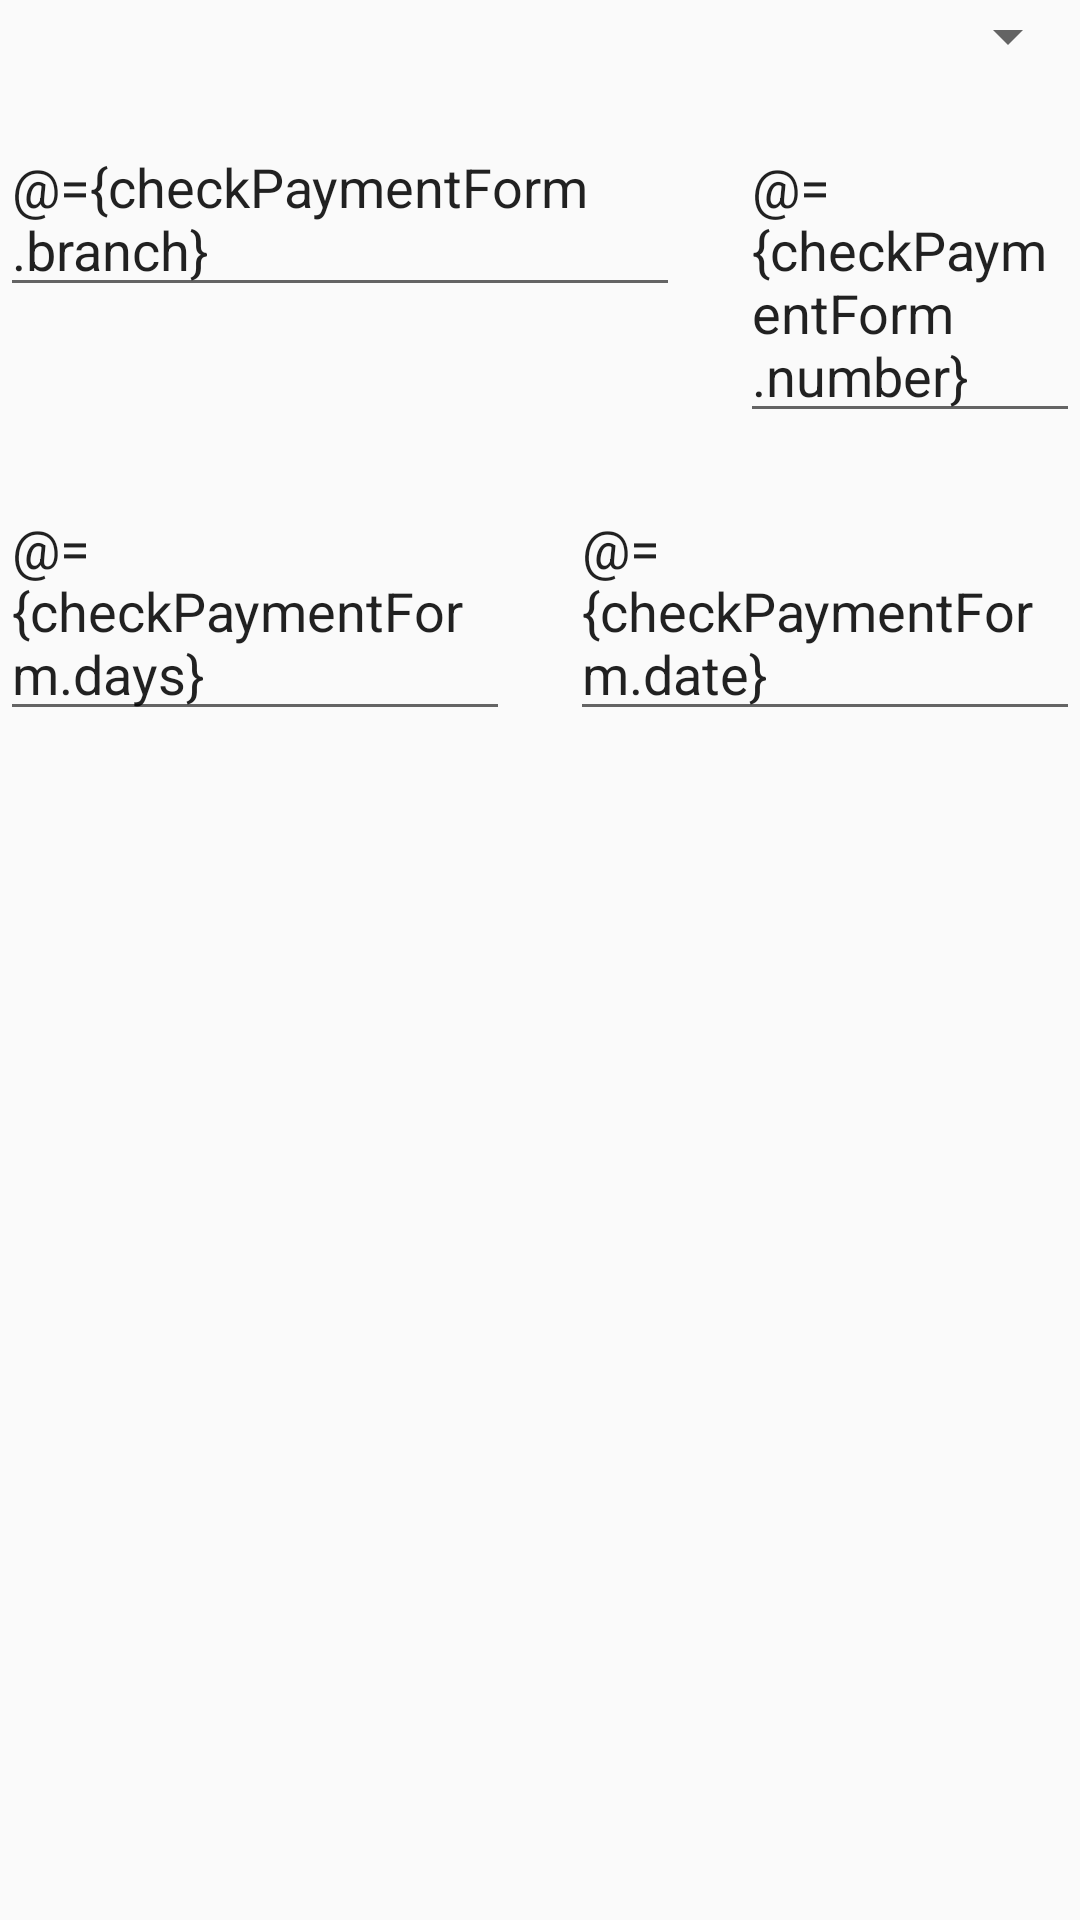

Produce the Android XML layout that renders to this screen, including the resource entries it uses.
<!-- AndroidManifest.xml: application theme AppTheme.NoActionBar -->
<!-- res/layout/partial_payment_mode_check.xml -->
<layout xmlns:android="http://schemas.android.com/apk/res/android">

    <data>

        <import type="android.view.View"/>

        <variable
            name="isVisible"
            type="boolean"/>

        <variable
            name="checkPaymentForm"
            type="com.prominente.android.vittal.model.CheckPaymentForm"/>

    </data>

    <LinearLayout
    android:orientation="vertical"
    android:layout_width="match_parent"
    android:layout_height="wrap_content"
    android:visibility="@{isVisible ? View.VISIBLE : View.GONE}">

    <Spinner
        android:id="@+id/fr_check_form_spn_bank"
        android:layout_width="match_parent"
        android:layout_height="wrap_content"
        android:layout_marginBottom="@dimen/form_margin_bottom"
        ></Spinner>

    <LinearLayout
        xmlns:android="http://schemas.android.com/apk/res/android"
        android:orientation="horizontal"
        android:layout_width="match_parent"
        android:layout_height="wrap_content">

        <EditText
            android:layout_width="0dp"
            android:layout_height="wrap_content"
            android:layout_weight="2"
            android:hint="@string/hint_branch"
            android:layout_marginBottom="@dimen/form_margin_bottom"
            android:layout_marginRight="@dimen/form_margin_horizontal"
            android:text="@={checkPaymentForm.branch}"/>


        <EditText
            android:layout_width="0dp"
            android:layout_height="wrap_content"
            android:layout_weight="1"
            android:hint="@string/hint_number"
            android:text="@={checkPaymentForm.number}"
            android:layout_marginBottom="@dimen/form_margin_bottom"/>

    </LinearLayout>

    <LinearLayout
        xmlns:android="http://schemas.android.com/apk/res/android"
        android:orientation="horizontal"
        android:layout_width="match_parent"
        android:layout_height="wrap_content">

        <EditText
            android:layout_width="0dp"
            android:layout_height="wrap_content"
            android:layout_weight="1"
            android:hint="@string/hint_days"
            android:text="@={checkPaymentForm.days}"
            android:layout_marginBottom="@dimen/form_margin_bottom"
            android:layout_marginRight="@dimen/form_margin_horizontal" />


        <EditText
            android:layout_width="0dp"
            android:layout_height="wrap_content"
            android:layout_weight="1"
            android:hint="@string/hint_date"
            android:text="@={checkPaymentForm.date}"
            android:layout_marginBottom="@dimen/form_margin_bottom"/>

    </LinearLayout>

</LinearLayout>

</layout>
<!-- resources referenced by this layout -->
<resources>
  <dimen name="form_margin_bottom">16dp</dimen>
  <dimen name="form_margin_horizontal">20dp</dimen>
  <string name="hint_branch">Sucursal</string>
  <string name="hint_date">Fecha</string>
  <string name="hint_days">Días</string>
  <string name="hint_number">Número</string>
  <style name="AppTheme.NoActionBar">
          <item name="windowActionBar">false</item>
          <item name="windowNoTitle">true</item>
          <item name="windowActionModeOverlay">true</item>
          <item name="actionModeBackground">@color/colorPrimary</item>
      </style>
  <color name="colorPrimary">#006db2</color>
</resources>
